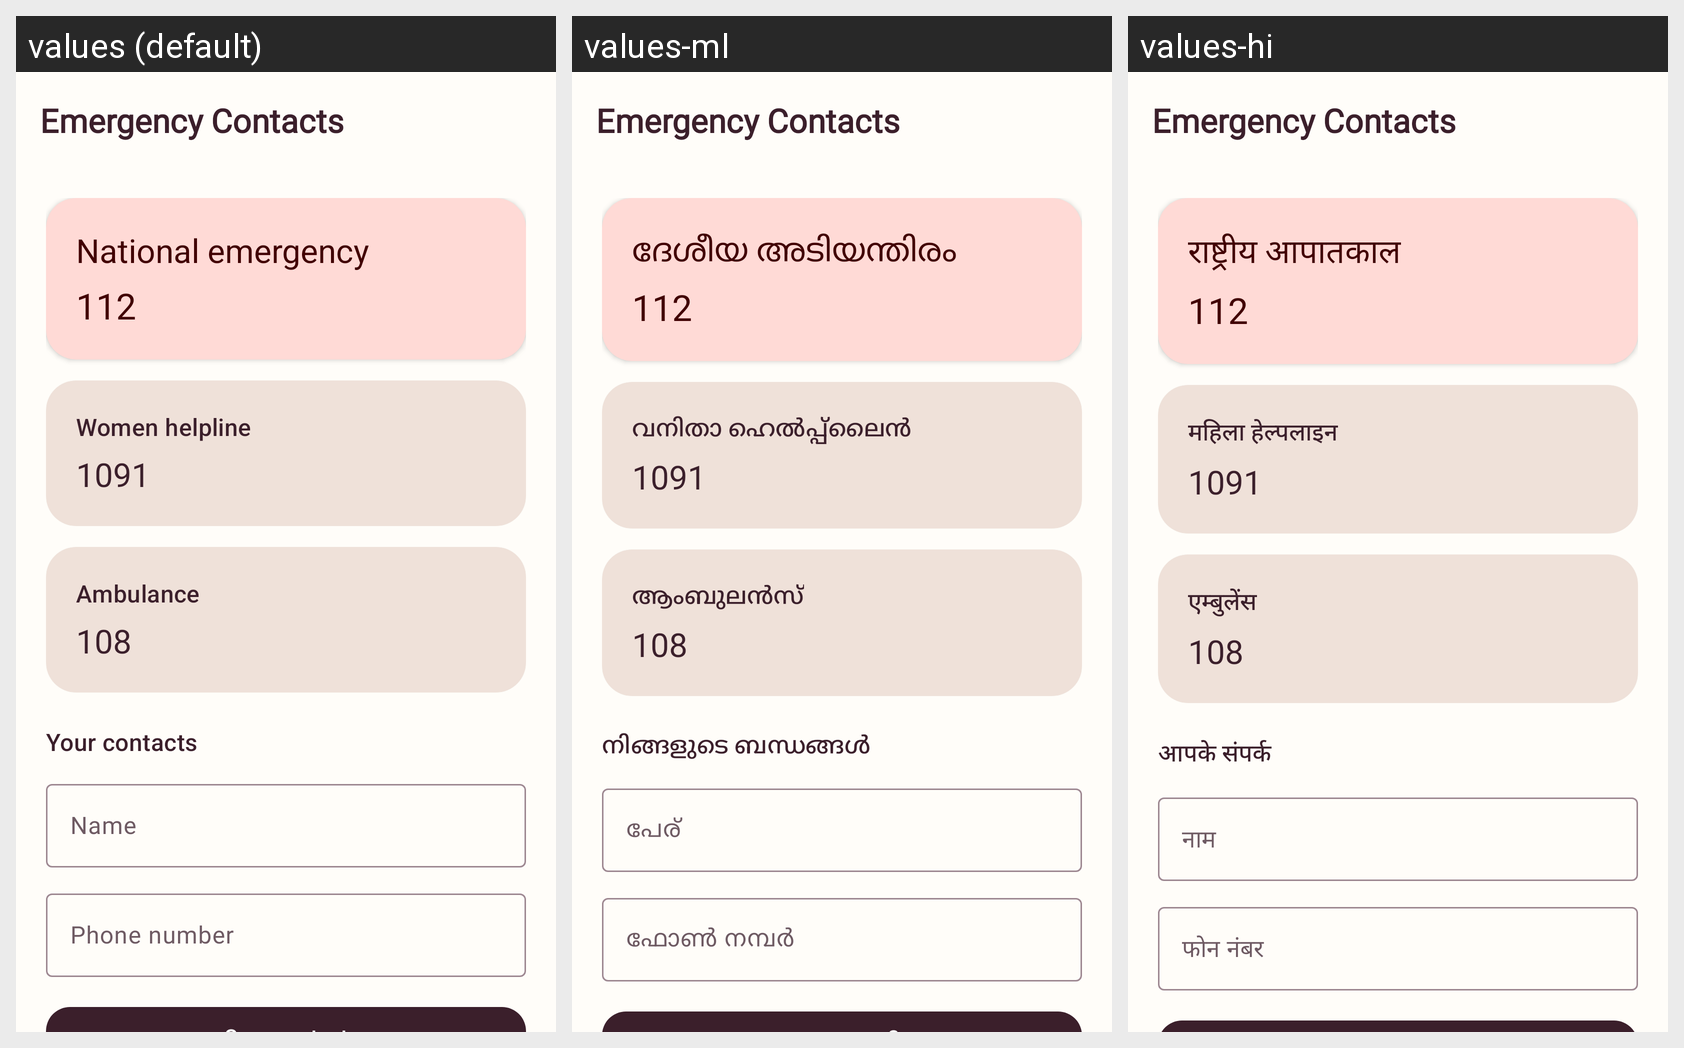

Locale-by-locale string values for the Android screen shown in this grid:
Android screen res/layout/activity_emergency_contacts.xml rendered under 3 locales, left to right: values (default), values-ml, values-hi. Device: Nexus 5 (rendered at 1080×1920; each locale shown at half size, 540×960, under a caption strip naming it); theme Theme.Mahila.
Other locales in the repository, not shown: values-kn, values-ta, values-te.
Strings drawn on this screen, with the default value and each locale's value (text and hints the layout hard-codes, and strings that could not be matched under every locale, appear in the picture but are not listed):

national_emergency
  values: National emergency
  values-ml: ദേശീയ അടിയന്തിരം
  values-hi: राष्ट्रीय आपातकाल

women_helpline
  values: Women helpline
  values-ml: വനിതാ ഹെൽപ്പ്‌ലൈൻ
  values-hi: महिला हेल्पलाइन

ambulance
  values: Ambulance
  values-ml: ആംബുലൻസ്
  values-hi: एम्बुलेंस

your_contacts
  values: Your contacts
  values-ml: നിങ്ങളുടെ ബന്ധങ്ങൾ
  values-hi: आपके संपर्क

contact_name
  values: Name
  values-ml: പേര്
  values-hi: नाम

contact_phone_number
  values: Phone number
  values-ml: ഫോൺ നമ്പർ
  values-hi: फोन नंबर
